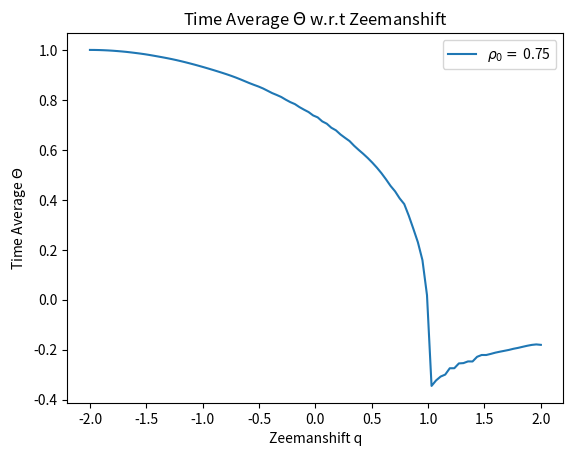

Here is the Python script that generated this plot:
''' ----- ----- ----- ----- ----- ----- ----- ----- ----- ----- ----- ----- ----- ----- '''
''' ----- ----- ----- ----- Module imports and what not ----- ----- ----- -----  '''
import numpy as np
import matplotlib.pyplot as plt
from scipy.integrate import odeint

''' ----- ----- ----- ----- I.C and Global Variables: ----- ----- ----- ----- '''
xi = 1.00           # Xi value
m = 0.00            # m value
r0 = 0.75           # Initial condition for rho not
o0 = 0.00           # Initial condition for theta
ti = 0              # Initial time value
tf = 120            # Final time value
qi = -2             # Minimum zeeman shift value
qf = 2              # Maximum zeeman shift value
ic = [r0, o0]       # Initial condition array
time = [ti, tf]     # Time array
zman = [qi, qf]     # Zeeman shift array

''' ----- ----- ----- ----- Parameter Space and Partition Size ----- ----- ----- ----- '''
zeemanPartition = 100     # Zeeman shift partition size
zeemanSpace = np.linspace(zman[0], zman[-1], zeemanPartition)     # Zeemanshift space
timeSpace = np.linspace(time[0], time[-1], zeemanPartition)       # Time Space

''' ----- ----- ----- ----- ----- ----- ----- ----- ----- ----- ----- ----- ----- ----- '''

''' ----- ----- ----- ----- Diffy Q's ----- ----- ----- ----- '''
def SolveMe(IC, t, args):
    r, u = IC
    pieceOne = (1-r)
    pieceTwo = (1-2*r)
    pieceThree = np.sqrt(pieceOne**2-m**2)
    dr = 2*xi*np.sin(u)*r*pieceThree
    du = 2*xi*(pieceTwo + (np.cos(u)*(pieceOne*pieceTwo-m**2))/(pieceThree)) - args
    f = [dr, du]
    return f

''' ----- ----- ----- ----- Solution Matrix ----- ----- ----- ----- '''
sol = np.zeros((zeemanPartition, zeemanPartition))      # Solution Matrix
solT = np.zeros(zeemanPartition)

for i in range(zeemanPartition):
    sol[:, i] = odeint(SolveMe, ic, timeSpace, args=(zeemanSpace[i],))[:, 1]
    solT[i] = (1/time[-1])*np.sum(np.cos(sol[:, i]))*(timeSpace[-1]/zeemanPartition)
        
''' ----- ----- ----- ----- Plots ----- ----- ----- ----- '''

plt.plot(zeemanSpace, solT, label='$\u03C1_{0}=$ ' + str(ic[0]))
plt.title('Time Average $\u0398$ w.r.t Zeemanshift')
plt.ylabel('Time Average $\u0398$')
plt.xlabel('Zeemanshift q')
plt.legend(loc='upper right')
plt.show()

''' ----- ----- ----- ----- ----- ----- ----- ----- ----- ----- ----- ----- ----- ----- '''